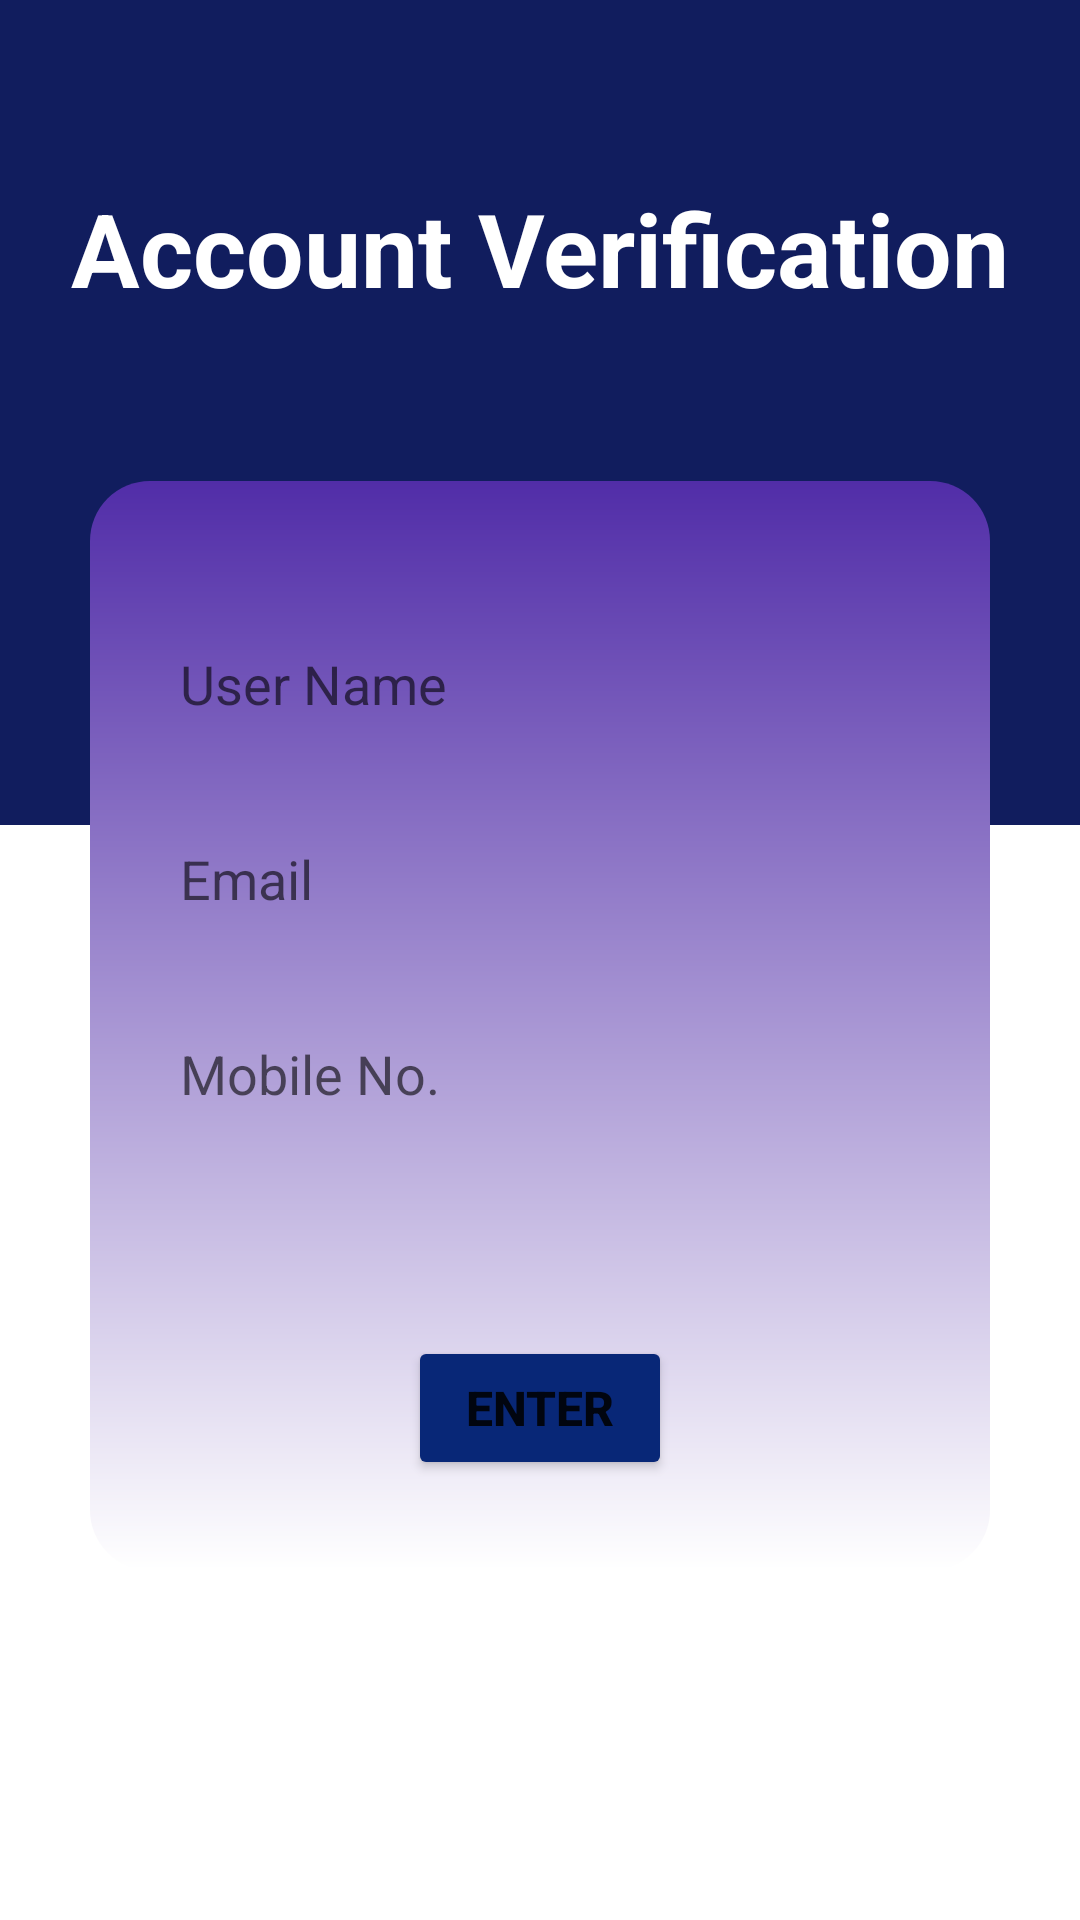

The Android layout XML behind this screen, and the referenced resources:
<!-- AndroidManifest.xml: application theme Theme.Bank_App -->
<!-- res/layout/activity_verify_account.xml -->
<?xml version="1.0" encoding="utf-8"?>
<RelativeLayout xmlns:android="http://schemas.android.com/apk/res/android"
    xmlns:tools="http://schemas.android.com/tools"
    android:layout_width="match_parent"
    android:layout_height="match_parent">

    <ImageView
        android:id="@+id/backgroundImage"
        android:layout_width="match_parent"
        android:layout_height="match_parent"
        android:src="@drawable/bckgrnd"
        android:scaleType="centerCrop"/>

    <ImageView
        android:id="@+id/backButton"
        android:layout_width="wrap_content"
        android:layout_height="wrap_content"
        android:padding="20dp"
        android:src="@drawable/_arrow_back_"/>

    <TextView
        android:id="@+id/textView5"
        android:layout_width="wrap_content"
        android:layout_height="wrap_content"
        android:text="Account Verification"
        android:textColor="@color/white"
        android:textSize="34sp"
        android:textStyle="bold"
        android:layout_centerHorizontal="true"
        android:layout_marginTop="60dp"/>

    <LinearLayout
        android:layout_width="wrap_content"
        android:layout_height="wrap_content"
        android:layout_below="@+id/textView5"
        android:layout_marginStart="30dp"
        android:layout_marginTop="55dp"
        android:layout_marginEnd="30dp"
        android:layout_marginBottom="50dp"
        android:background="@drawable/background"
        android:gravity="center"
        android:orientation="vertical"
        android:padding="30dp">

        <EditText
            android:id="@+id/etname"
            android:layout_width="270dp"
            android:layout_height="55dp"
            android:layout_marginTop="10dp"
            android:background="@drawable/rounded_text"
            android:ems="10"
            android:hint="User Name"
            android:inputType="textPersonName"
            android:paddingHorizontal="15dp" />

        <EditText
            android:id="@+id/etemailaddress"
            android:layout_width="270dp"
            android:layout_height="55dp"
            android:layout_marginTop="10dp"
            android:background="@drawable/rounded_text"
            android:ems="10"
            android:hint="Email"
            android:inputType="textEmailAddress"
            android:paddingHorizontal="15dp" />

        <EditText
            android:id="@+id/etmobile"
            android:layout_width="270dp"
            android:layout_height="55dp"
            android:layout_marginTop="10dp"
            android:background="@drawable/rounded_text"
            android:ems="10"
            android:hint="Mobile No."
            android:inputType="phone"
            android:paddingHorizontal="15dp" />

        <Button
            android:id="@+id/btnenter"
            android:layout_width="wrap_content"
            android:layout_height="wrap_content"
            android:layout_marginTop="60dp"
            android:backgroundTint="#082777"
            android:text="Enter"
            android:textAlignment="center"
            android:textSize="16sp"
            android:textStyle="bold" />


    </LinearLayout>
</RelativeLayout>
<!-- resources referenced by this layout -->
<resources>
  <color name="white">#FFFFFFFF</color>
  <!-- drawable background (drawable) -->
  <shape xmlns:android="http://schemas.android.com/apk/res/android">
      <gradient
          android:startColor="@color/white"
          android:endColor="#512DA8"
          android:angle="90"
          android:type="linear" />
      <corners android:radius="20dp" />
  </shape>
  <!-- drawable bckgrnd (drawable) -->
  <?xml version="1.0" encoding="UTF-8"?>
  <layer-list xmlns:android="http://schemas.android.com/apk/res/android">
      <item android:drawable="@color/DarkBlue"/>
      <item
          android:top="@dimen/header_height"
          android:drawable="@color/white"/>
  </layer-list>
  <style name="Theme.Bank_App" parent="Theme.MaterialComponents.DayNight.NoActionBar">
          
          <item name="colorPrimary">@color/purple_500</item>
          <item name="colorPrimaryVariant">@color/purple_700</item>
          <item name="colorOnPrimary">@color/white</item>
          
          <item name="colorSecondary">@color/teal_200</item>
          <item name="colorSecondaryVariant">@color/teal_700</item>
          <item name="colorOnSecondary">@color/black</item>
          
          <item name="android:statusBarColor">?attr/colorPrimaryVariant</item>
          
      </style>
  <color name="DarkBlue">#FF111D5E</color>
  <dimen name="header_height">275dp</dimen>
  <color name="purple_500">#FF6200EE</color>
  <color name="purple_700">#FF3700B3</color>
  <color name="teal_200">#FF03DAC5</color>
  <color name="teal_700">#FF018786</color>
  <color name="black">#FF000000</color>
</resources>
